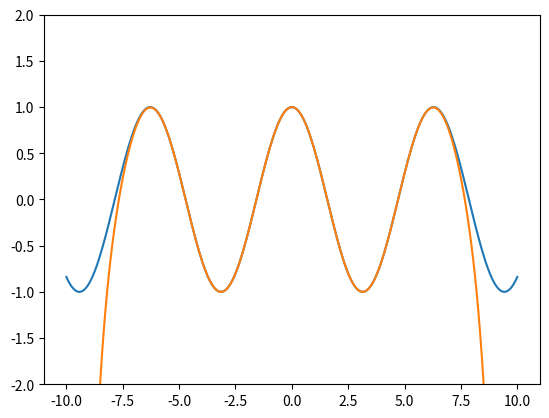

Recreate this plot in Python.
#!/usr/bin/env python3

import numpy as np
import matplotlib.pyplot as plt
import math

x= np.linspace(-10, 10, 256)

f_taylor= 0

for n in range(10):
    f_taylor+= ((-1)**n)/math.factorial(2*n) * x**(2*n)

f_cos= np.cos(x)

axes= plt.plot(
    x, f_cos,
    x, f_taylor
)

plt.ylim((-2, 2))
plt.show()
